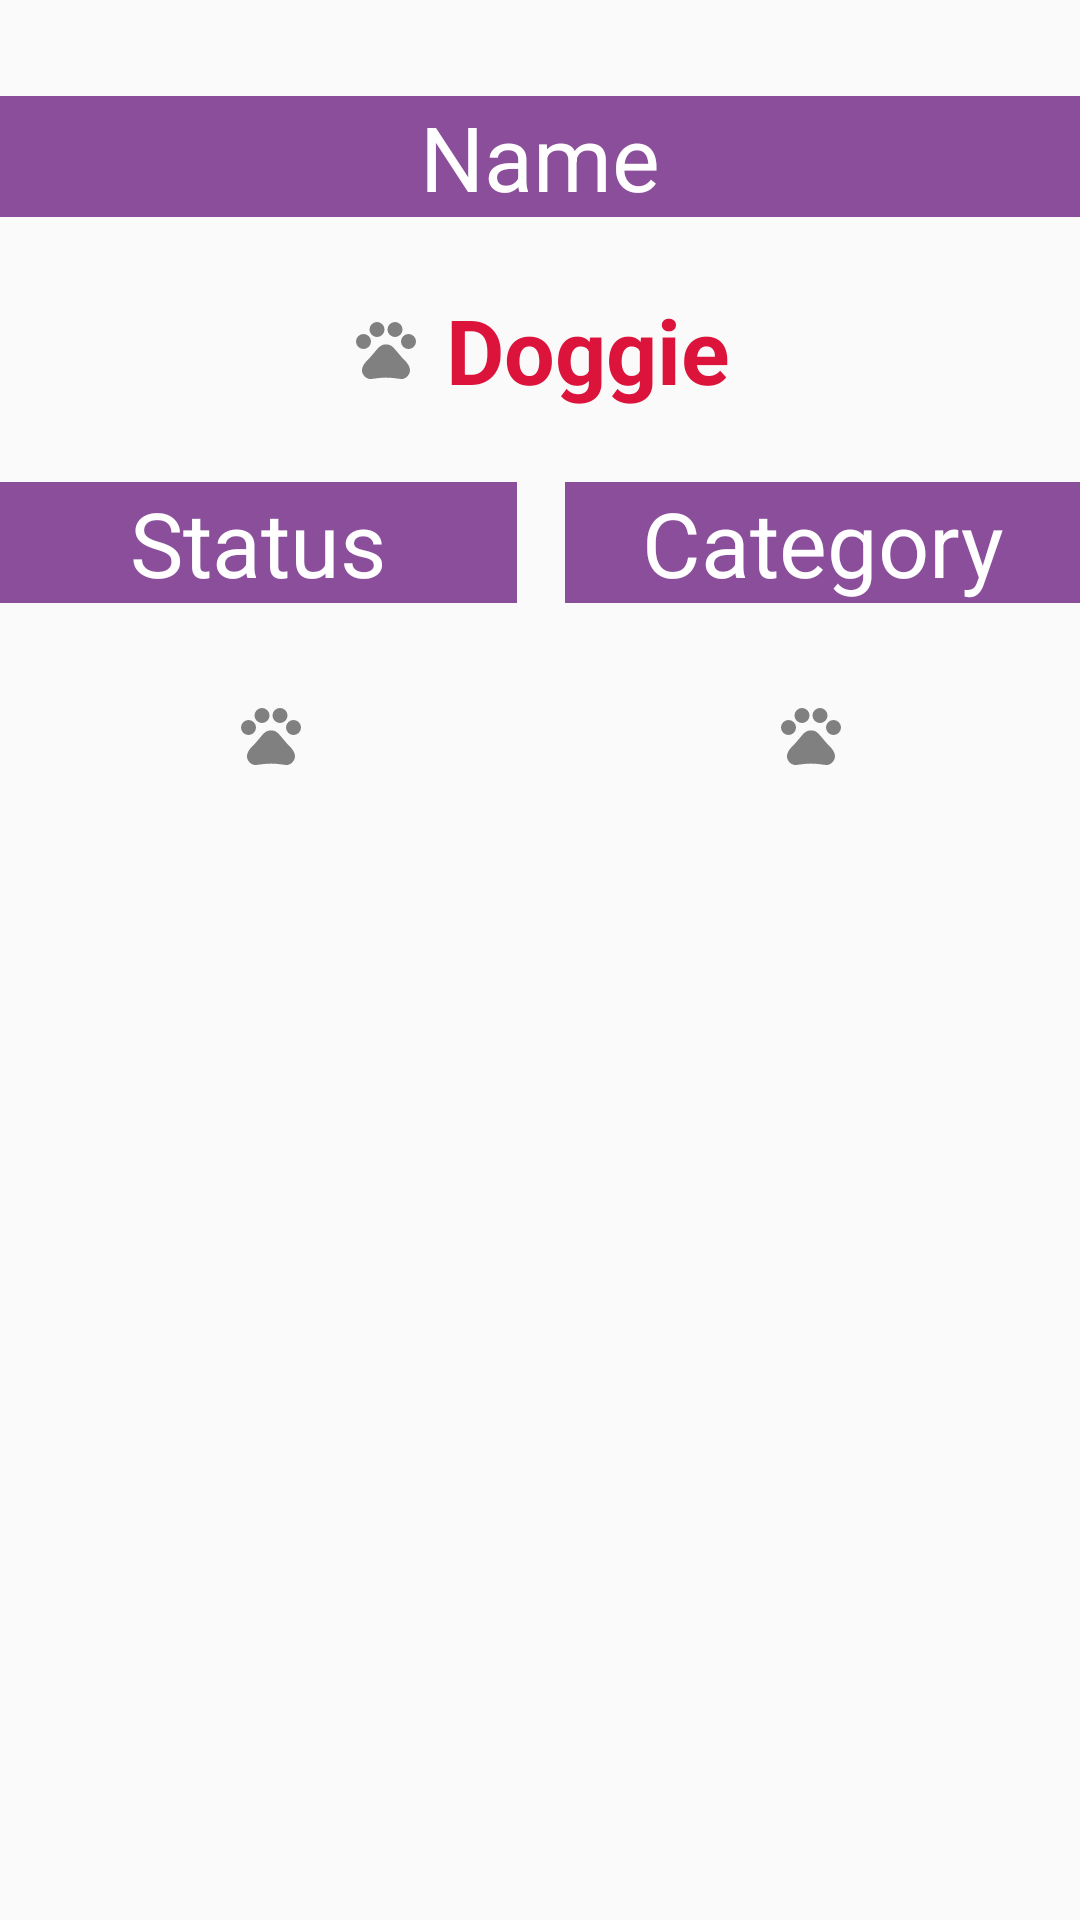

The Android layout XML behind this screen, and the referenced resources:
<!-- AndroidManifest.xml: application theme AppTheme -->
<!-- res/layout/fragment_details.xml -->
<?xml version="1.0" encoding="utf-8"?>
<androidx.constraintlayout.widget.ConstraintLayout xmlns:android="http://schemas.android.com/apk/res/android"
    xmlns:app="http://schemas.android.com/apk/res-auto"
    xmlns:tools="http://schemas.android.com/tools"
    android:id="@+id/constraintLayout"
    android:layout_width="match_parent"
    android:layout_height="match_parent"
    tools:context=".view.tab.fragmentPhoto.PhotoFragment">


    <TextView
        android:id="@+id/nameLabel"
        style="@style/DetailsLabel"
        android:layout_width="0dp"
        android:layout_height="wrap_content"
        android:layout_marginTop="32dp"
        android:text="@string/name"
        app:layout_constraintEnd_toEndOf="parent"
        app:layout_constraintStart_toStartOf="parent"
        app:layout_constraintTop_toTopOf="parent" />

    <TextView
        android:id="@+id/nameText"
        style="@style/Title"
        android:layout_width="wrap_content"
        android:layout_height="0dp"
        android:layout_marginTop="24dp"
        android:text="@string/defaultName"
        android:drawableStart="@drawable/ic_pets"
        android:drawableLeft="@drawable/ic_pets"
        android:drawablePadding="8dp"
        android:textSize="30sp"
        app:layout_constraintEnd_toEndOf="parent"
        app:layout_constraintStart_toStartOf="parent"
        app:layout_constraintTop_toBottomOf="@+id/nameLabel" />

    <TextView
        android:id="@+id/status"
        style="@style/DetailsLabel"
        android:layout_width="0dp"
        android:layout_height="wrap_content"
        android:layout_marginTop="24dp"
        android:layout_marginEnd="8dp"
        android:layout_marginRight="8dp"
        android:text="@string/status"
        app:layout_constraintEnd_toStartOf="@+id/guideline"
        app:layout_constraintStart_toStartOf="parent"
        app:layout_constraintTop_toBottomOf="@+id/nameText" />

    <androidx.constraintlayout.widget.Guideline
        android:id="@+id/guideline"
        android:layout_width="wrap_content"
        android:layout_height="wrap_content"
        android:orientation="vertical"
        app:layout_constraintGuide_percent="0.50121653" />

    <TextView
        android:id="@+id/category"
        style="@style/DetailsLabel"
        android:layout_width="0dp"
        android:layout_height="wrap_content"
        android:layout_marginStart="8dp"
        android:layout_marginLeft="8dp"
        android:layout_marginTop="24dp"
        android:text="@string/category"
        app:layout_constraintEnd_toEndOf="parent"
        app:layout_constraintStart_toStartOf="@+id/guideline"
        app:layout_constraintTop_toBottomOf="@+id/nameText" />

    <TextView
        android:id="@+id/statusData"
        android:layout_width="wrap_content"
        android:layout_height="0dp"
        android:layout_marginTop="32dp"
        android:drawableStart="@drawable/ic_pets"
        android:drawableLeft="@drawable/ic_pets"
        app:layout_constraintEnd_toStartOf="@+id/guideline"
        app:layout_constraintStart_toStartOf="parent"
        app:layout_constraintTop_toBottomOf="@+id/status" />

    <TextView
        android:id="@+id/categoryData"
        android:layout_width="wrap_content"
        android:layout_height="0dp"
        android:layout_marginTop="32dp"
        android:drawableStart="@drawable/ic_pets"
        android:drawableLeft="@drawable/ic_pets"

        app:layout_constraintEnd_toEndOf="parent"
        app:layout_constraintStart_toStartOf="@+id/guideline"
        app:layout_constraintTop_toBottomOf="@+id/category" />


</androidx.constraintlayout.widget.ConstraintLayout>
<!-- resources referenced by this layout -->
<resources>
  <!-- drawable ic_pets (drawable) -->
  <vector xmlns:android="http://schemas.android.com/apk/res/android"
          android:width="24dp"
          android:height="24dp"
          android:viewportWidth="24.0"
          android:viewportHeight="24.0">
      <path
          android:fillColor="#808080"
          android:pathData="M4.5,9.5m-2.5,0a2.5,2.5 0,1 1,5 0a2.5,2.5 0,1 1,-5 0"/>
      <path
          android:fillColor="#808080"
          android:pathData="M9,5.5m-2.5,0a2.5,2.5 0,1 1,5 0a2.5,2.5 0,1 1,-5 0"/>
      <path
          android:fillColor="#808080"
          android:pathData="M15,5.5m-2.5,0a2.5,2.5 0,1 1,5 0a2.5,2.5 0,1 1,-5 0"/>
      <path
          android:fillColor="#808080"
          android:pathData="M19.5,9.5m-2.5,0a2.5,2.5 0,1 1,5 0a2.5,2.5 0,1 1,-5 0"/>
      <path
          android:fillColor="#808080"
          android:pathData="M17.34,14.86c-0.87,-1.02 -1.6,-1.89 -2.48,-2.91 -0.46,-0.54 -1.05,-1.08 -1.75,-1.32 -0.11,-0.04 -0.22,-0.07 -0.33,-0.09 -0.25,-0.04 -0.52,-0.04 -0.78,-0.04s-0.53,0 -0.79,0.05c-0.11,0.02 -0.22,0.05 -0.33,0.09 -0.7,0.24 -1.28,0.78 -1.75,1.32 -0.87,1.02 -1.6,1.89 -2.48,2.91 -1.31,1.31 -2.92,2.76 -2.62,4.79 0.29,1.02 1.02,2.03 2.33,2.32 0.73,0.15 3.06,-0.44 5.54,-0.44h0.18c2.48,0 4.81,0.58 5.54,0.44 1.31,-0.29 2.04,-1.31 2.33,-2.32 0.31,-2.04 -1.3,-3.49 -2.61,-4.8z"/>
  </vector>
  <string name="category">Category</string>
  <string name="defaultName">Doggie</string>
  <string name="name">Name</string>
  <string name="status">Status</string>
  <style name="DetailsLabel" parent="Theme.AppCompat.Light.DarkActionBar">
          
          <item name="android:textSize">30sp</item>
          <item name="android:background">#8A4E9B</item>
          <item name="android:gravity">center</item>
          <item name="android:textColor">@color/colorWhite</item>
  
      </style>
  <style name="Title" parent="Theme.AppCompat.Light.DarkActionBar">
          
          <item name="android:textSize">18sp</item>
          <item name="android:textStyle">bold</item>
          <item name="android:textColor">@color/colorCrimson</item>
      </style>
  <style name="AppTheme" parent="Theme.AppCompat.Light.DarkActionBar">
          
          <item name="colorPrimary">@color/colorPrimary</item>
          <item name="colorPrimaryDark">@color/colorPrimaryDark</item>
          <item name="colorAccent">@color/colorAccent</item>
      </style>
  <color name="colorWhite">#FFFFFF</color>
  <color name="colorCrimson">#DC143C</color>
  <color name="colorPrimary">#008577</color>
  <color name="colorPrimaryDark">#00574B</color>
  <color name="colorAccent">#D81B60</color>
</resources>
